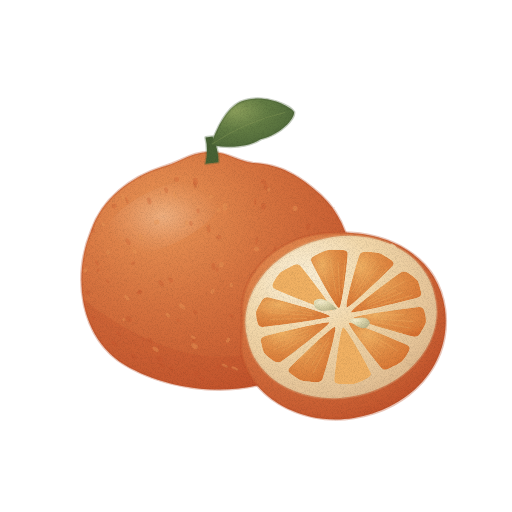
t = 0.00 s
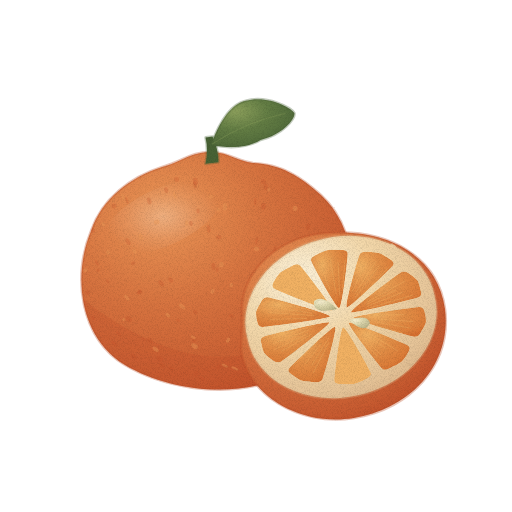
t = 1.43 s
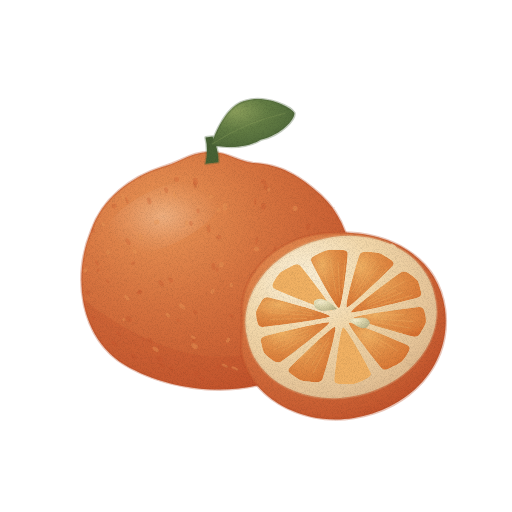
t = 2.85 s
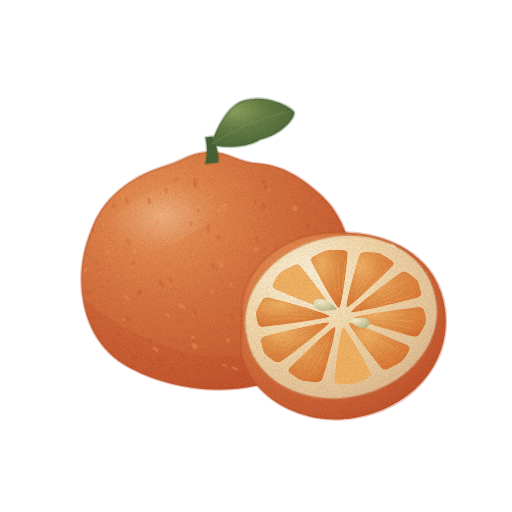
t = 3.80 s
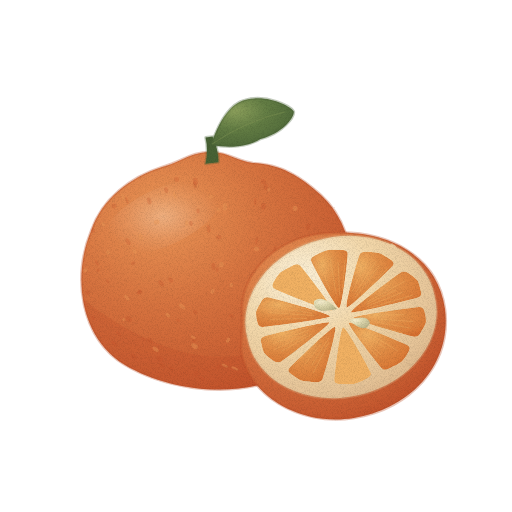
t = 4.75 s
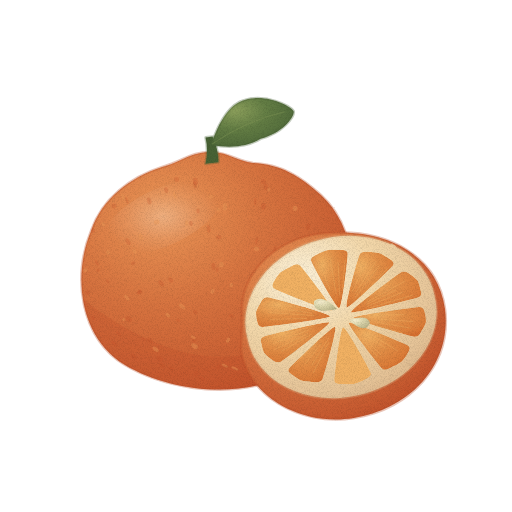
t = 6.18 s

The animated SVG that drew these frames (rendered in a browser with its animation timeline set to each time). Animation: 1 CSS @keyframes rule; one cycle of 7.60 s, repeats indefinitely.

<svg xmlns="http://www.w3.org/2000/svg" viewBox="0 0 512 512" role="img" aria-label="카라향 — 움직임, 윤곽 없는 수채" data-asset="watercolor-kara-mandarin-motion" data-food="kara-mandarin" data-style="watercolor" data-variant="motion" stroke-linecap="round" stroke-linejoin="round"><title>카라향</title><desc>낮게 솟은 꼭지 아래 짙은 주홍빛 곰보 껍질과 씨가 보이는 주황색 가로 단면.</desc><style>[data-asset="watercolor-kara-mandarin-motion"] [data-part="leaf"]{transform-box:view-box;transform-origin:211px 145px;animation:watercolor-kara-mandarin-motion-m0 7.6s cubic-bezier(.37,0,.63,1) 0s infinite}@keyframes watercolor-kara-mandarin-motion-m0{0%,100%{rotate:0deg}25%{rotate:0.825deg}75%{rotate:-0.675deg}}@media (prefers-reduced-motion:reduce){[data-asset="watercolor-kara-mandarin-motion"] *{animation:none!important}}</style><defs><radialGradient id="watercolor-kara-mandarin-motion-g-peel-soft" cx="0.3" cy="0.26" r="0.84"><stop offset="0" stop-color="#ea9657"/><stop offset="0.45" stop-color="#d77440"/><stop offset="0.86" stop-color="#c85c31"/><stop offset="1" stop-color="#be4e28"/></radialGradient><clipPath id="watercolor-kara-mandarin-motion-clip0"><path d="M91 231 C102 198 131 177 162 167 C181 162 192 151 213 152 C229 153 238 161 253 163 C281 164 301 177 321 195 C343 215 354 247 352 278 C350 328 313 371 263 384 C219 396 164 388 125 365 C80 338 72 276 91 231 Z"/></clipPath><radialGradient id="watercolor-kara-mandarin-motion-gloss"><stop stop-color="#fffdf9" stop-opacity=".85"/><stop offset=".6" stop-color="#fffdf9" stop-opacity=".25"/><stop offset="1" stop-color="#fffdf9" stop-opacity="0"/></radialGradient><radialGradient id="watercolor-kara-mandarin-motion-g-leaf-soft" cx="0.3" cy="0.26" r="0.84"><stop offset="0" stop-color="#8b9f5b"/><stop offset="0.45" stop-color="#637d44"/><stop offset="0.86" stop-color="#526c3b"/><stop offset="1" stop-color="#486235"/></radialGradient><radialGradient id="watercolor-kara-mandarin-motion-g-pith-soft" cx="0.3" cy="0.26" r="0.84"><stop offset="0" stop-color="#fbf0d7"/><stop offset="0.45" stop-color="#f3d8aa"/><stop offset="0.86" stop-color="#e5c397"/><stop offset="1" stop-color="#dcb68b"/></radialGradient><clipPath id="watercolor-kara-mandarin-motion-clip1"><path d="M353.6 317.8 C354 315.3 413.2 307.3 419 307 C424.9 306.8 424.6 313 425.2 314.3 C425.8 315.5 426.1 321.1 425.9 322.4 C425.6 323.7 423 329.1 422 330.3 C421 331.4 419.5 337.7 413.9 336.7 C408.3 335.7 353.2 320.2 353.6 317.8Z"/></clipPath><radialGradient id="watercolor-kara-mandarin-motion-g-pulp-soft" cx="0.3" cy="0.26" r="0.84"><stop offset="0" stop-color="#f1b163"/><stop offset="0.45" stop-color="#e39048"/><stop offset="0.86" stop-color="#dc7d39"/><stop offset="1" stop-color="#d87130"/></radialGradient><clipPath id="watercolor-kara-mandarin-motion-clip2"><path d="M349 322.9 C351.1 321 402.9 342.7 407.6 345.3 C412.4 347.9 407.5 353.1 407 354.4 C406.5 355.8 402.7 360.7 401.5 361.7 C400.4 362.7 394.4 366.1 392.8 366.6 C391.2 367.2 385.5 371.9 381.9 368.4 C378.3 364.8 346.9 324.7 349 322.9Z"/></clipPath><clipPath id="watercolor-kara-mandarin-motion-clip3"><path d="M343.1 327.3 C346 326.7 369.1 368.5 370.8 372.8 C372.5 377.1 365 379.4 363.6 380.3 C362.3 381.2 355.7 383.7 354.1 384 C352.5 384.3 345.5 384.3 343.9 384 C342.2 383.8 334.3 385 334.3 380.4 C334.2 375.7 340.1 328 343.1 327.3Z"/></clipPath><clipPath id="watercolor-kara-mandarin-motion-clip4"><path d="M335 326.7 C337.8 327.6 324.5 374.4 322.6 378.9 C320.7 383.4 313.3 381.9 311.6 382 C309.9 382.1 303.1 381.1 301.6 380.6 C300.2 380.1 294.8 376.9 293.8 375.9 C292.8 374.8 285.9 372.2 289.2 368.2 C292.6 364.2 332.3 325.8 335 326.7Z"/></clipPath><clipPath id="watercolor-kara-mandarin-motion-clip5"><path d="M329.3 322.5 C330.7 324.6 286.2 358.5 281.4 361.4 C276.6 364.4 272.2 359.5 270.8 358.9 C269.4 358.2 265 354.1 264.2 353 C263.5 351.9 261.8 346.5 261.8 345.2 C261.8 343.8 258.4 338.3 264 336.4 C269.5 334.6 327.9 320.5 329.3 322.5Z"/></clipPath><clipPath id="watercolor-kara-mandarin-motion-clip6"><path d="M330.2 316.3 C329.8 318.8 269 326.7 263 327 C257 327.2 257.4 321 256.8 319.7 C256.2 318.5 255.9 312.9 256.1 311.6 C256.4 310.3 259 304.9 260 303.7 C261 302.6 262.4 296.2 268.1 297.3 C273.8 298.3 330.6 313.9 330.2 316.3Z"/></clipPath><clipPath id="watercolor-kara-mandarin-motion-clip7"><path d="M332.2 310.5 C330.1 312.4 279 291.2 274.4 288.7 C269.7 286.1 274.5 280.9 275 279.6 C275.5 278.2 279.3 273.3 280.5 272.3 C281.6 271.3 287.6 267.9 289.2 267.4 C290.8 266.8 296.6 262.1 300.1 265.6 C303.6 269.2 334.3 308.6 332.2 310.5Z"/></clipPath><clipPath id="watercolor-kara-mandarin-motion-clip8"><path d="M339.2 308.1 C336.2 308.7 312.9 265.7 311.2 261.2 C309.5 256.8 317 254.6 318.4 253.7 C319.7 252.8 326.3 250.3 327.9 250 C329.5 249.7 336.5 249.7 338.1 250 C339.8 250.2 347.6 248.9 347.7 253.6 C347.8 258.4 342.2 307.4 339.2 308.1Z"/></clipPath><clipPath id="watercolor-kara-mandarin-motion-clip9"><path d="M346.8 307.5 C344.1 306.6 357.5 259.6 359.4 255.1 C361.3 250.5 368.7 252.1 370.4 252 C372.1 251.9 378.9 252.9 380.4 253.4 C381.8 253.9 387.2 257.1 388.2 258.1 C389.2 259.2 396.1 261.8 392.8 265.8 C389.4 269.8 349.6 308.4 346.8 307.5Z"/></clipPath><clipPath id="watercolor-kara-mandarin-motion-clip10"><path d="M351 312.3 C349.6 310.2 395.7 275.6 400.6 272.6 C405.5 269.5 409.8 274.5 411.2 275.1 C412.6 275.8 417 279.9 417.8 281 C418.5 282.1 420.2 287.5 420.2 288.8 C420.2 290.2 423.7 295.6 418 297.6 C412.4 299.5 352.5 314.3 351 312.3Z"/></clipPath><radialGradient id="watercolor-kara-mandarin-motion-g-seed-soft" cx="0.3" cy="0.26" r="0.84"><stop offset="0" stop-color="#f6eece"/><stop offset="0.45" stop-color="#dcd6ac"/><stop offset="0.86" stop-color="#c2bd93"/><stop offset="1" stop-color="#b2ad83"/></radialGradient><filter id="watercolor-kara-mandarin-motion-fx" filterUnits="userSpaceOnUse" x="0" y="0" width="512" height="512" color-interpolation-filters="sRGB"><feTurbulence type="fractalNoise" baseFrequency="0.05" numOctaves="2" seed="7" result="w"/><feDisplacementMap in="SourceGraphic" in2="w" scale="1.4" xChannelSelector="R" yChannelSelector="G" result="d"/><feTurbulence type="fractalNoise" baseFrequency="1.35" numOctaves="2" seed="3" result="n"/><feColorMatrix in="n" type="matrix" values="0 0 0 0 0 0 0 0 0 0 0 0 0 0 0 0.24 0 0 0 -0.101" result="na"/><feComposite in="na" in2="d" operator="in" result="g"/><feMerge><feMergeNode in="d"/><feMergeNode in="g"/></feMerge></filter></defs><g filter="url(#watercolor-kara-mandarin-motion-fx)"><path d="M91 231 C102 198 131 177 162 167 C181 162 192 151 213 152 C229 153 238 161 253 163 C281 164 301 177 321 195 C343 215 354 247 352 278 C350 328 313 371 263 384 C219 396 164 388 125 365 C80 338 72 276 91 231 Z" fill="url(#watercolor-kara-mandarin-motion-g-peel-soft)" stroke="#be4e28" stroke-width="2.6" stroke-opacity="0.32"/><g clip-path="url(#watercolor-kara-mandarin-motion-clip0)"><path d="M77 295 C147 349 214 375 281 343 C321 324 348 287 360 239 L362 403 L77 403 Z" fill="#be4e28" opacity="0.25"/><path d="M105 244 A64 28 -25 1 0 221 190 A64 28 -25 1 0 105 244Z" fill="url(#watercolor-kara-mandarin-motion-gloss)" opacity="0.29"/><path d="M107 250.2 A2.4 1.8 60.8 1 0 109.3 254.4 A2.4 1.8 60.8 1 0 107 250.2Z" fill="#ea9657" opacity="0.43"/><path d="M271.2 353.5 A1.8 2.4 18.4 1 0 274.6 354.7 A1.8 2.4 18.4 1 0 271.2 353.5Z" fill="#be4e28" opacity="0.24"/><path d="M217.5 267.4 A2.3 1.2 99.2 1 0 216.7 272 A2.3 1.2 99.2 1 0 217.5 267.4Z" fill="#be4e28" opacity="0.24"/><path d="M246.7 366.3 A4 1.1 22.6 1 0 254 369.3 A4 1.1 22.6 1 0 246.7 366.3Z" fill="#ea9657" opacity="0.43"/><path d="M278.2 321.2 A3.9 1.5 12.8 1 0 285.8 322.9 A3.9 1.5 12.8 1 0 278.2 321.2Z" fill="#be4e28" opacity="0.24"/><path d="M126.3 316.7 A3.5 2.5 46 1 0 131.2 321.8 A3.5 2.5 46 1 0 126.3 316.7Z" fill="#be4e28" opacity="0.24"/><path d="M102.5 222.5 A2.1 1.3 65.4 1 0 104.2 226.2 A2.1 1.3 65.4 1 0 102.5 222.5Z" fill="#ea9657" opacity="0.43"/><path d="M194.9 177.8 A3.6 2.3 82 1 0 195.9 184.9 A3.6 2.3 82 1 0 194.9 177.8Z" fill="#be4e28" opacity="0.24"/><path d="M277.3 349.1 A3.5 2.1 17 1 0 284 351.1 A3.5 2.1 17 1 0 277.3 349.1Z" fill="#be4e28" opacity="0.24"/><path d="M226.6 339.5 A1.6 2.2 25 1 0 229.4 340.9 A1.6 2.2 25 1 0 226.6 339.5Z" fill="#ea9657" opacity="0.43"/><path d="M192.7 338.9 A1.9 2.5 32.4 1 0 196 341 A1.9 2.5 32.4 1 0 192.7 338.9Z" fill="#be4e28" opacity="0.24"/><path d="M311.9 308 A1.8 1.1 7.2 1 0 315.5 308.5 A1.8 1.1 7.2 1 0 311.9 308Z" fill="#be4e28" opacity="0.24"/><path d="M322.2 263.9 A1.5 1.4 111.5 1 0 321.1 266.6 A1.5 1.4 111.5 1 0 322.2 263.9Z" fill="#ea9657" opacity="0.43"/><path d="M246 325.1 A2.1 1.6 19.3 1 0 249.9 326.5 A2.1 1.6 19.3 1 0 246 325.1Z" fill="#be4e28" opacity="0.24"/><path d="M275.7 245.7 A3.8 1.1 105.3 1 0 273.7 253 A3.8 1.1 105.3 1 0 275.7 245.7Z" fill="#be4e28" opacity="0.24"/><path d="M179.1 304 A3.8 2 40 1 0 185 308.9 A3.8 2 40 1 0 179.1 304Z" fill="#ea9657" opacity="0.43"/><path d="M169 277.6 A2.9 2 53 1 0 172.5 282.3 A2.9 2 53 1 0 169 277.6Z" fill="#be4e28" opacity="0.24"/><path d="M91.8 316.6 A1.9 1.5 48.9 1 0 94.3 319.4 A1.9 1.5 48.9 1 0 91.8 316.6Z" fill="#be4e28" opacity="0.24"/><path d="M124.6 295 A3.5 1.5 50.5 1 0 129.1 300.4 A3.5 1.5 50.5 1 0 124.6 295Z" fill="#ea9657" opacity="0.43"/><path d="M264.7 284.4 A3 1.5 4.5 1 0 270.7 284.8 A3 1.5 4.5 1 0 264.7 284.4Z" fill="#be4e28" opacity="0.24"/><path d="M194.9 373.2 A1.7 2.5 30.7 1 0 197.8 374.9 A1.7 2.5 30.7 1 0 194.9 373.2Z" fill="#be4e28" opacity="0.24"/><path d="M229.6 284.8 A1.7 1.9 12.2 1 0 232.9 285.5 A1.7 1.9 12.2 1 0 229.6 284.8Z" fill="#ea9657" opacity="0.43"/><path d="M111.6 341.2 A3.7 1.4 43.7 1 0 116.9 346.3 A3.7 1.4 43.7 1 0 111.6 341.2Z" fill="#be4e28" opacity="0.24"/><path d="M176.7 319.2 A1.8 1.2 38.1 1 0 179.5 321.4 A1.8 1.2 38.1 1 0 176.7 319.2Z" fill="#be4e28" opacity="0.24"/><path d="M156 220 A2.3 2.4 71.5 1 0 157.4 224.3 A2.3 2.4 71.5 1 0 156 220Z" fill="#ea9657" opacity="0.43"/><path d="M131 354.3 A3.5 1.5 40.3 1 0 136.2 358.7 A3.5 1.5 40.3 1 0 131 354.3Z" fill="#be4e28" opacity="0.24"/><path d="M258.8 310.4 A3.9 1.5 13.5 1 0 266.4 312.2 A3.9 1.5 13.5 1 0 258.8 310.4Z" fill="#be4e28" opacity="0.24"/><path d="M224.8 203 A3.9 2.3 87.5 1 0 225.1 210.8 A3.9 2.3 87.5 1 0 224.8 203Z" fill="#ea9657" opacity="0.43"/><path d="M299 239.8 A2.6 1.1 105.7 1 0 297.6 244.8 A2.6 1.1 105.7 1 0 299 239.8Z" fill="#be4e28" opacity="0.24"/><path d="M159.6 363.3 A3.2 1.5 36 1 0 164.7 367.1 A3.2 1.5 36 1 0 159.6 363.3Z" fill="#be4e28" opacity="0.24"/><path d="M210.8 290.4 A1.9 2.2 28.7 1 0 214.1 292.2 A1.9 2.2 28.7 1 0 210.8 290.4Z" fill="#ea9657" opacity="0.43"/><path d="M229.3 315 A2.4 1.3 22.1 1 0 233.7 316.7 A2.4 1.3 22.1 1 0 229.3 315Z" fill="#be4e28" opacity="0.24"/><path d="M141.7 337.5 A2.3 1.2 41.2 1 0 145.3 340.6 A2.3 1.2 41.2 1 0 141.7 337.5Z" fill="#be4e28" opacity="0.24"/><path d="M256.9 246.8 A2.2 2.1 102.4 1 0 256 251 A2.2 2.1 102.4 1 0 256.9 246.8Z" fill="#ea9657" opacity="0.43"/><path d="M240.5 331 A2.7 2 21.1 1 0 245.4 332.9 A2.7 2 21.1 1 0 240.5 331Z" fill="#be4e28" opacity="0.24"/><path d="M277 355 A2.7 2.1 17.7 1 0 282.1 356.7 A2.7 2.1 17.7 1 0 277 355Z" fill="#be4e28" opacity="0.24"/><path d="M84.5 268.8 A1.7 2.3 57 1 0 86.4 271.7 A1.7 2.3 57 1 0 84.5 268.8Z" fill="#ea9657" opacity="0.43"/><path d="M194.4 181.4 A3.5 1.5 81.8 1 0 195.4 188.3 A3.5 1.5 81.8 1 0 194.4 181.4Z" fill="#be4e28" opacity="0.24"/><path d="M138.7 290.3 A2.2 2.4 51 1 0 141.5 293.7 A2.2 2.4 51 1 0 138.7 290.3Z" fill="#be4e28" opacity="0.24"/><path d="M152.8 347 A3.6 1.7 38.3 1 0 158.4 351.4 A3.6 1.7 38.3 1 0 152.8 347Z" fill="#ea9657" opacity="0.43"/><path d="M274.1 338.5 A1.7 1 16.3 1 0 277.3 339.5 A1.7 1 16.3 1 0 274.1 338.5Z" fill="#be4e28" opacity="0.24"/><path d="M125.7 197 A3.8 1.1 70.9 1 0 128.2 204.2 A3.8 1.1 70.9 1 0 125.7 197Z" fill="#be4e28" opacity="0.24"/><path d="M133.1 248.6 A2.9 1.7 62.4 1 0 135.9 253.8 A2.9 1.7 62.4 1 0 133.1 248.6Z" fill="#ea9657" opacity="0.43"/><path d="M199.2 377.3 A3.1 1.6 29.8 1 0 204.6 380.4 A3.1 1.6 29.8 1 0 199.2 377.3Z" fill="#be4e28" opacity="0.24"/><path d="M147.2 337.9 A3.6 2 40.1 1 0 152.7 342.6 A3.6 2 40.1 1 0 147.2 337.9Z" fill="#be4e28" opacity="0.24"/><path d="M221.8 262 A2.7 2 97.3 1 0 221.1 267.3 A2.7 2 97.3 1 0 221.8 262Z" fill="#ea9657" opacity="0.43"/><path d="M218.6 235.3 A2 2.3 87.2 1 0 218.8 239.2 A2 2.3 87.2 1 0 218.6 235.3Z" fill="#be4e28" opacity="0.24"/><path d="M86.3 290.8 A2.1 2.5 53.2 1 0 88.9 294.2 A2.1 2.5 53.2 1 0 86.3 290.8Z" fill="#be4e28" opacity="0.24"/><path d="M121.8 193.5 A3.5 1.2 70.9 1 0 124.1 200.2 A3.5 1.2 70.9 1 0 121.8 193.5Z" fill="#ea9657" opacity="0.43"/><path d="M328 294 A2.2 1 3.9 1 0 332.3 294.3 A2.2 1 3.9 1 0 328 294Z" fill="#be4e28" opacity="0.24"/><path d="M213.2 262.8 A3.7 2 85.9 1 0 213.7 270.2 A3.7 2 85.9 1 0 213.2 262.8Z" fill="#be4e28" opacity="0.24"/><path d="M122.7 318.4 A1.5 1.5 46.4 1 0 124.8 320.6 A1.5 1.5 46.4 1 0 122.7 318.4Z" fill="#ea9657" opacity="0.43"/><path d="M208.2 225.1 A3.9 1.8 83.4 1 0 209.1 232.8 A3.9 1.8 83.4 1 0 208.2 225.1Z" fill="#be4e28" opacity="0.24"/><path d="M168.9 367.2 A2.7 1.4 34.5 1 0 173.3 370.2 A2.7 1.4 34.5 1 0 168.9 367.2Z" fill="#be4e28" opacity="0.24"/><path d="M186.1 220.4 A2.7 1.8 77.4 1 0 187.3 225.8 A2.7 1.8 77.4 1 0 186.1 220.4Z" fill="#ea9657" opacity="0.43"/><path d="M308.8 223.4 A3.4 1.8 103.5 1 0 307.2 229.9 A3.4 1.8 103.5 1 0 308.8 223.4Z" fill="#be4e28" opacity="0.24"/><path d="M297.1 323.5 A1.4 1.9 11.2 1 0 299.9 324 A1.4 1.9 11.2 1 0 297.1 323.5Z" fill="#be4e28" opacity="0.24"/><path d="M165.9 313.5 A2.6 1.3 41.3 1 0 169.7 316.9 A2.6 1.3 41.3 1 0 165.9 313.5Z" fill="#ea9657" opacity="0.43"/><path d="M116.1 331.4 A3.4 1.2 44.6 1 0 121 336.2 A3.4 1.2 44.6 1 0 116.1 331.4Z" fill="#be4e28" opacity="0.24"/><path d="M255.4 198.1 A3.6 1.2 93 1 0 255 205.4 A3.6 1.2 93 1 0 255.4 198.1Z" fill="#be4e28" opacity="0.24"/><path d="M218.3 207.7 A2 2.1 86.1 1 0 218.6 211.7 A2 2.1 86.1 1 0 218.3 207.7Z" fill="#ea9657" opacity="0.43"/><path d="M247 293.4 A3.3 2.2 10.8 1 0 253.5 294.7 A3.3 2.2 10.8 1 0 247 293.4Z" fill="#be4e28" opacity="0.24"/><path d="M137.8 291 A1.7 2.3 51 1 0 139.9 293.6 A1.7 2.3 51 1 0 137.8 291Z" fill="#be4e28" opacity="0.24"/><path d="M210.8 194.8 A1.8 2.5 84.4 1 0 211.2 198.4 A1.8 2.5 84.4 1 0 210.8 194.8Z" fill="#ea9657" opacity="0.43"/><path d="M132.2 261.7 A1.7 2.2 59.2 1 0 133.9 264.7 A1.7 2.2 59.2 1 0 132.2 261.7Z" fill="#be4e28" opacity="0.24"/><path d="M126.3 238.4 A3.6 2.1 64.1 1 0 129.5 244.9 A3.6 2.1 64.1 1 0 126.3 238.4Z" fill="#be4e28" opacity="0.24"/><path d="M174.1 191.6 A3.5 1.2 77.9 1 0 175.6 198.4 A3.5 1.2 77.9 1 0 174.1 191.6Z" fill="#ea9657" opacity="0.43"/><path d="M97.4 269.2 A1.4 1.3 57.1 1 0 98.8 271.5 A1.4 1.3 57.1 1 0 97.4 269.2Z" fill="#be4e28" opacity="0.24"/><path d="M263.4 179.3 A2.3 2.6 92.5 1 0 263.2 183.9 A2.3 2.6 92.5 1 0 263.4 179.3Z" fill="#be4e28" opacity="0.24"/><path d="M231.4 366.8 A3.8 1.3 24.9 1 0 238.3 370 A3.8 1.3 24.9 1 0 231.4 366.8Z" fill="#ea9657" opacity="0.43"/><path d="M91.5 227.7 A2.7 1.6 63.9 1 0 93.9 232.5 A2.7 1.6 63.9 1 0 91.5 227.7Z" fill="#be4e28" opacity="0.24"/><path d="M257.3 237.1 A3.8 1 100 1 0 256 244.6 A3.8 1 100 1 0 257.3 237.1Z" fill="#be4e28" opacity="0.24"/><path d="M221.7 364 A3.5 1.2 26.4 1 0 228 367.1 A3.5 1.2 26.4 1 0 221.7 364Z" fill="#ea9657" opacity="0.43"/><path d="M288.3 243.9 A4 1.3 106 1 0 286.1 251.5 A4 1.3 106 1 0 288.3 243.9Z" fill="#be4e28" opacity="0.24"/><path d="M190.4 220.7 A2.8 1.8 78.5 1 0 191.5 226.2 A2.8 1.8 78.5 1 0 190.4 220.7Z" fill="#be4e28" opacity="0.24"/><path d="M139.6 233.9 A3.4 1.9 66.3 1 0 142.3 240.1 A3.4 1.9 66.3 1 0 139.6 233.9Z" fill="#ea9657" opacity="0.43"/><path d="M159 280.5 A3.7 1.9 52.3 1 0 163.5 286.3 A3.7 1.9 52.3 1 0 159 280.5Z" fill="#be4e28" opacity="0.24"/><path d="M217.2 366.2 A1.3 1.9 27.4 1 0 219.4 367.4 A1.3 1.9 27.4 1 0 217.2 366.2Z" fill="#be4e28" opacity="0.24"/><path d="M302.8 288.1 A3.2 1.9 3.5 1 0 309.1 288.5 A3.2 1.9 3.5 1 0 302.8 288.1Z" fill="#ea9657" opacity="0.43"/><path d="M95.4 260.6 A2.8 1.1 58.4 1 0 98.3 265.3 A2.8 1.1 58.4 1 0 95.4 260.6Z" fill="#be4e28" opacity="0.24"/><path d="M193.3 310.7 A2.4 1.8 34.7 1 0 197.4 313.5 A2.4 1.8 34.7 1 0 193.3 310.7Z" fill="#be4e28" opacity="0.24"/><path d="M191.6 344.3 A3.6 2 32 1 0 197.6 348 A3.6 2 32 1 0 191.6 344.3Z" fill="#ea9657" opacity="0.43"/><path d="M263.6 203 A3.4 2.5 94.9 1 0 263.1 209.8 A3.4 2.5 94.9 1 0 263.6 203Z" fill="#be4e28" opacity="0.24"/><path d="M148.2 197.6 A3.5 2.1 73.5 1 0 150.2 204.3 A3.5 2.1 73.5 1 0 148.2 197.6Z" fill="#be4e28" opacity="0.24"/><path d="M295.5 206 A2.5 2.2 99.4 1 0 294.7 210.9 A2.5 2.2 99.4 1 0 295.5 206Z" fill="#ea9657" opacity="0.43"/><path d="M251.3 334.9 A2.8 2.2 19.4 1 0 256.7 336.8 A2.8 2.2 19.4 1 0 251.3 334.9Z" fill="#be4e28" opacity="0.24"/><path d="M265.8 183.5 A3.2 2.1 93.2 1 0 265.4 189.9 A3.2 2.1 93.2 1 0 265.8 183.5Z" fill="#be4e28" opacity="0.24"/><path d="M269 188 A1.8 1.2 93.9 1 0 268.8 191.7 A1.8 1.2 93.9 1 0 269 188Z" fill="#ea9657" opacity="0.43"/><path d="M176.1 176.9 A2.5 2.3 79.2 1 0 177 181.8 A2.5 2.3 79.2 1 0 176.1 176.9Z" fill="#be4e28" opacity="0.24"/><path d="M165.5 187.2 A3 1.7 77 1 0 166.9 193 A3 1.7 77 1 0 165.5 187.2Z" fill="#be4e28" opacity="0.24"/><path d="M190.7 335.7 A3.1 1.3 32.7 1 0 196 339.1 A3.1 1.3 32.7 1 0 190.7 335.7Z" fill="#ea9657" opacity="0.43"/><path d="M157 356.7 A3.4 2.2 36.8 1 0 162.5 360.8 A3.4 2.2 36.8 1 0 157 356.7Z" fill="#be4e28" opacity="0.24"/><path d="M302.6 245.9 A1.2 2.1 107 1 0 301.8 248.3 A1.2 2.1 107 1 0 302.6 245.9Z" fill="#be4e28" opacity="0.24"/><path d="M341.7 269.6 A2 1.8 112.8 1 0 340.2 273.3 A2 1.8 112.8 1 0 341.7 269.6Z" fill="#ea9657" opacity="0.43"/><path d="M197.7 208.7 A2.3 1.2 81.3 1 0 198.4 213.1 A2.3 1.2 81.3 1 0 197.7 208.7Z" fill="#be4e28" opacity="0.24"/><path d="M313.8 240.7 A1.5 2.5 106.7 1 0 312.9 243.5 A1.5 2.5 106.7 1 0 313.8 240.7Z" fill="#be4e28" opacity="0.24"/><path d="M301 263.1 A2.3 2 111.2 1 0 299.4 267.3 A2.3 2 111.2 1 0 301 263.1Z" fill="#ea9657" opacity="0.43"/><path d="M106.4 279.6 A2.2 1 54.8 1 0 108.9 283.2 A2.2 1 54.8 1 0 106.4 279.6Z" fill="#be4e28" opacity="0.24"/><path d="M113.1 203.7 A2.4 2.5 68.9 1 0 114.8 208.2 A2.4 2.5 68.9 1 0 113.1 203.7Z" fill="#be4e28" opacity="0.24"/><path d="M283.2 305.5 A3.1 1.1 9 1 0 289.2 306.5 A3.1 1.1 9 1 0 283.2 305.5Z" fill="#ea9657" opacity="0.43"/></g><path d="M205.5 163.7 Q208.5 150.2 205.5 137.4 L212.5 136.6 Q218.4 149.1 218.5 162.3Z" fill="#486235" stroke="#486235" stroke-width="2.6" stroke-opacity="0.32"/><g data-part="leaf"><path d="M211 145 C221.9 113.6 234.6 102.8 245.1 100.3 C267 94 290.9 106.7 294 112 C295.2 117.4 282.8 133.9 260.6 139.3 C251.4 145 236.1 149.5 211 145Z" fill="url(#watercolor-kara-mandarin-motion-g-leaf-soft)" stroke="#486235" stroke-width="2.6" stroke-opacity="0.32"/><path d="M212.4 143.8 Q245.8 121.3 284.6 112.6" fill="none" stroke="#8b9f5b" stroke-width="0.7" opacity="0.55"/></g><path d="M242 314 C239 270 282 234 330 233 C389 229 438 257 445 309 C452 365 410 409 354 418 C299 427 246 394 241 349 Z" fill="url(#watercolor-kara-mandarin-motion-g-peel-soft)" stroke="#be4e28" stroke-width="2.6" stroke-opacity="0.32"/><path d="M247.5 338.6 A96 78 -13 1 0 434.5 295.4 A96 78 -13 1 0 247.5 338.6Z" fill="url(#watercolor-kara-mandarin-motion-g-pith-soft)" stroke="#dcb68b" stroke-width="2.6" stroke-opacity="0.32"/><g clip-path="url(#watercolor-kara-mandarin-motion-clip1)"><path d="M353.6 317.8 C354 315.3 413.2 307.3 419 307 C424.9 306.8 424.6 313 425.2 314.3 C425.8 315.5 426.1 321.1 425.9 322.4 C425.6 323.7 423 329.1 422 330.3 C421 331.4 419.5 337.7 413.9 336.7 C408.3 335.7 353.2 320.2 353.6 317.8Z" fill="url(#watercolor-kara-mandarin-motion-g-pulp-soft)"/><path d="M372.2 315.5 C377.4 315.3 398.4 314.7 403.7 314.6" fill="none" stroke="#f1b163" stroke-width="0.7" opacity="0.59"/><path d="M378 319 C383.8 319.4 406.7 321.1 412.4 321.5" fill="none" stroke="#f1b163" stroke-width="0.7" opacity="0.59"/><path d="M377.4 322.4 C382.9 323.4 404.9 327.2 410.4 328.1" fill="none" stroke="#f1b163" stroke-width="0.7" opacity="0.59"/><path d="M374.6 325.2 C379.2 326.4 397.6 331.4 402.2 332.6" fill="none" stroke="#f1b163" stroke-width="0.7" opacity="0.59"/></g><g clip-path="url(#watercolor-kara-mandarin-motion-clip2)"><path d="M349 322.9 C351.1 321 402.9 342.7 407.6 345.3 C412.4 347.9 407.5 353.1 407 354.4 C406.5 355.8 402.7 360.7 401.5 361.7 C400.4 362.7 394.4 366.1 392.8 366.6 C391.2 367.2 385.5 371.9 381.9 368.4 C378.3 364.8 346.9 324.7 349 322.9Z" fill="url(#watercolor-kara-mandarin-motion-g-pulp-soft)"/><path d="M368.8 333.2 C373.6 336.1 392.6 347.9 397.4 350.8" fill="none" stroke="#f1b163" stroke-width="0.7" opacity="0.59"/><path d="M362.8 331.9 C366.6 334.7 381.8 345.7 385.6 348.4" fill="none" stroke="#f1b163" stroke-width="0.7" opacity="0.59"/><path d="M363.6 337.9 C366.4 340.7 377.7 351.8 380.5 354.6" fill="none" stroke="#f1b163" stroke-width="0.7" opacity="0.59"/><path d="M362.8 340.2 C365.3 342.9 374.9 353.9 377.3 356.6" fill="none" stroke="#f1b163" stroke-width="0.7" opacity="0.59"/></g><g clip-path="url(#watercolor-kara-mandarin-motion-clip3)"><path d="M343.1 327.3 C346 326.7 369.1 368.5 370.8 372.8 C372.5 377.1 365 379.4 363.6 380.3 C362.3 381.2 355.7 383.7 354.1 384 C352.5 384.3 345.5 384.3 343.9 384 C342.2 383.8 334.3 385 334.3 380.4 C334.2 375.7 340.1 328 343.1 327.3Z" fill="#f1b163"/><path d="M350.3 341.7 C351.7 345.7 357.1 361.4 358.4 365.4" fill="none" stroke="#f1b163" stroke-width="0.7" opacity="0.59"/><path d="M346.2 342.2 C347.1 347.5 350.9 368.8 351.8 374.1" fill="none" stroke="#f1b163" stroke-width="0.7" opacity="0.59"/><path d="M342.7 346.8 C342.8 350.3 343.1 364.5 343.2 368" fill="none" stroke="#f1b163" stroke-width="0.7" opacity="0.59"/><path d="M339.2 346.1 C338.7 351.1 336.9 370.9 336.5 375.8" fill="none" stroke="#f1b163" stroke-width="0.7" opacity="0.59"/></g><g clip-path="url(#watercolor-kara-mandarin-motion-clip4)"><path d="M335 326.7 C337.8 327.6 324.5 374.4 322.6 378.9 C320.7 383.4 313.3 381.9 311.6 382 C309.9 382.1 303.1 381.1 301.6 380.6 C300.2 380.1 294.8 376.9 293.8 375.9 C292.8 374.8 285.9 372.2 289.2 368.2 C292.6 364.2 332.3 325.8 335 326.7Z" fill="url(#watercolor-kara-mandarin-motion-g-pulp-soft)"/><path d="M328.8 342.4 C326.2 347.5 315.9 367.7 313.4 372.7" fill="none" stroke="#f1b163" stroke-width="0.7" opacity="0.59"/><path d="M328.9 337.7 C326.1 342.3 314.8 360.4 312 365" fill="none" stroke="#f1b163" stroke-width="0.7" opacity="0.59"/><path d="M321 343.8 C318.5 347 308.2 360 305.7 363.3" fill="none" stroke="#f1b163" stroke-width="0.7" opacity="0.59"/><path d="M317.2 341.8 C313.3 345.7 297.6 361.4 293.7 365.3" fill="none" stroke="#f1b163" stroke-width="0.7" opacity="0.59"/></g><g clip-path="url(#watercolor-kara-mandarin-motion-clip5)"><path d="M329.3 322.5 C330.7 324.6 286.2 358.5 281.4 361.4 C276.6 364.4 272.2 359.5 270.8 358.9 C269.4 358.2 265 354.1 264.2 353 C263.5 351.9 261.8 346.5 261.8 345.2 C261.8 343.8 258.4 338.3 264 336.4 C269.5 334.6 327.9 320.5 329.3 322.5Z" fill="url(#watercolor-kara-mandarin-motion-g-pulp-soft)"/><path d="M310.8 334.8 C305.9 337.5 286.6 348.3 281.8 351" fill="none" stroke="#f1b163" stroke-width="0.7" opacity="0.59"/><path d="M308 333.6 C302.4 336.2 280.3 346.8 274.7 349.4" fill="none" stroke="#f1b163" stroke-width="0.7" opacity="0.59"/><path d="M312.5 328.5 C306 330.9 280 340.9 273.5 343.4" fill="none" stroke="#f1b163" stroke-width="0.7" opacity="0.59"/><path d="M313.9 325.6 C306.9 327.7 278.8 336.1 271.8 338.2" fill="none" stroke="#f1b163" stroke-width="0.7" opacity="0.59"/></g><g clip-path="url(#watercolor-kara-mandarin-motion-clip6)"><path d="M330.2 316.3 C329.8 318.8 269 326.7 263 327 C257 327.2 257.4 321 256.8 319.7 C256.2 318.5 255.9 312.9 256.1 311.6 C256.4 310.3 259 304.9 260 303.7 C261 302.6 262.4 296.2 268.1 297.3 C273.8 298.3 330.6 313.9 330.2 316.3Z" fill="url(#watercolor-kara-mandarin-motion-g-pulp-soft)"/><path d="M306.4 318.5 C300.4 318.6 276.3 319.2 270.2 319.4" fill="none" stroke="#f1b163" stroke-width="0.7" opacity="0.59"/><path d="M313.8 315.6 C306.3 315.1 276.3 313 268.8 312.5" fill="none" stroke="#f1b163" stroke-width="0.7" opacity="0.59"/><path d="M312.5 313.3 C307 312.5 284.6 309.2 279 308.4" fill="none" stroke="#f1b163" stroke-width="0.7" opacity="0.59"/><path d="M314.2 311.3 C307 309.7 278.1 303.1 270.9 301.4" fill="none" stroke="#f1b163" stroke-width="0.7" opacity="0.59"/></g><g clip-path="url(#watercolor-kara-mandarin-motion-clip7)"><path d="M332.2 310.5 C330.1 312.4 279 291.2 274.4 288.7 C269.7 286.1 274.5 280.9 275 279.6 C275.5 278.2 279.3 273.3 280.5 272.3 C281.6 271.3 287.6 267.9 289.2 267.4 C290.8 266.8 296.6 262.1 300.1 265.6 C303.6 269.2 334.3 308.6 332.2 310.5Z" fill="#f1b163"/><path d="M318.9 305.1 C312.9 301.8 289.1 288.4 283.1 285.1" fill="none" stroke="#f1b163" stroke-width="0.7" opacity="0.59"/><path d="M316.1 299.6 C312.6 297 298.9 286.9 295.5 284.3" fill="none" stroke="#f1b163" stroke-width="0.7" opacity="0.59"/><path d="M318 296.6 C314 292.9 298 277.9 294 274.2" fill="none" stroke="#f1b163" stroke-width="0.7" opacity="0.59"/><path d="M320.9 295.7 C317.2 291.6 302.4 275.1 298.7 271" fill="none" stroke="#f1b163" stroke-width="0.7" opacity="0.59"/></g><g clip-path="url(#watercolor-kara-mandarin-motion-clip8)"><path d="M339.2 308.1 C336.2 308.7 312.9 265.7 311.2 261.2 C309.5 256.8 317 254.6 318.4 253.7 C319.7 252.8 326.3 250.3 327.9 250 C329.5 249.7 336.5 249.7 338.1 250 C339.8 250.2 347.6 248.9 347.7 253.6 C347.8 258.4 342.2 307.4 339.2 308.1Z" fill="url(#watercolor-kara-mandarin-motion-g-pulp-soft)"/><path d="M329.8 289.2 C328.5 285.6 323.1 270.8 321.8 267.1" fill="none" stroke="#f1b163" stroke-width="0.7" opacity="0.59"/><path d="M336.3 293.6 C335.2 287.7 331.1 264.2 330 258.3" fill="none" stroke="#f1b163" stroke-width="0.7" opacity="0.59"/><path d="M339.5 295 C339.3 289.6 338.4 268 338.1 262.6" fill="none" stroke="#f1b163" stroke-width="0.7" opacity="0.59"/><path d="M342.6 288.5 C343 283.8 344.6 264.8 345 260.1" fill="none" stroke="#f1b163" stroke-width="0.7" opacity="0.59"/></g><g clip-path="url(#watercolor-kara-mandarin-motion-clip9)"><path d="M346.8 307.5 C344.1 306.6 357.5 259.6 359.4 255.1 C361.3 250.5 368.7 252.1 370.4 252 C372.1 251.9 378.9 252.9 380.4 253.4 C381.8 253.9 387.2 257.1 388.2 258.1 C389.2 259.2 396.1 261.8 392.8 265.8 C389.4 269.8 349.6 308.4 346.8 307.5Z" fill="url(#watercolor-kara-mandarin-motion-g-pulp-soft)"/><path d="M352.4 291.3 C354.7 286.5 364 266.9 366.3 262.1" fill="none" stroke="#f1b163" stroke-width="0.7" opacity="0.59"/><path d="M355.4 293.2 C358.7 288 372.1 267 375.4 261.8" fill="none" stroke="#f1b163" stroke-width="0.7" opacity="0.59"/><path d="M355.4 297.2 C359.4 291.9 375.3 270.8 379.3 265.5" fill="none" stroke="#f1b163" stroke-width="0.7" opacity="0.59"/><path d="M358.4 298.4 C363.4 293.3 383.2 272.9 388.1 267.8" fill="none" stroke="#f1b163" stroke-width="0.7" opacity="0.59"/></g><g clip-path="url(#watercolor-kara-mandarin-motion-clip10)"><path d="M351 312.3 C349.6 310.2 395.7 275.6 400.6 272.6 C405.5 269.5 409.8 274.5 411.2 275.1 C412.6 275.8 417 279.9 417.8 281 C418.5 282.1 420.2 287.5 420.2 288.8 C420.2 290.2 423.7 295.6 418 297.6 C412.4 299.5 352.5 314.3 351 312.3Z" fill="url(#watercolor-kara-mandarin-motion-g-pulp-soft)"/><path d="M367 302.1 C373.3 298.6 398.4 284.8 404.6 281.3" fill="none" stroke="#f1b163" stroke-width="0.7" opacity="0.59"/><path d="M366.3 304.3 C371.2 301.9 390.8 292.5 395.7 290.2" fill="none" stroke="#f1b163" stroke-width="0.7" opacity="0.59"/><path d="M367.4 306.1 C373.2 303.8 396.5 294.7 402.3 292.4" fill="none" stroke="#f1b163" stroke-width="0.7" opacity="0.59"/><path d="M370.5 307.7 C377.5 305.6 405.4 297.2 412.4 295.2" fill="none" stroke="#f1b163" stroke-width="0.7" opacity="0.59"/></g><path d="M337 309 Q323 294 314 301 Q312 315 337 309 Z" fill="url(#watercolor-kara-mandarin-motion-g-seed-soft)"/><path d="M349 320 Q367 314 370 323 Q365 335 349 320 Z" fill="url(#watercolor-kara-mandarin-motion-g-seed-soft)"/></g></svg>
